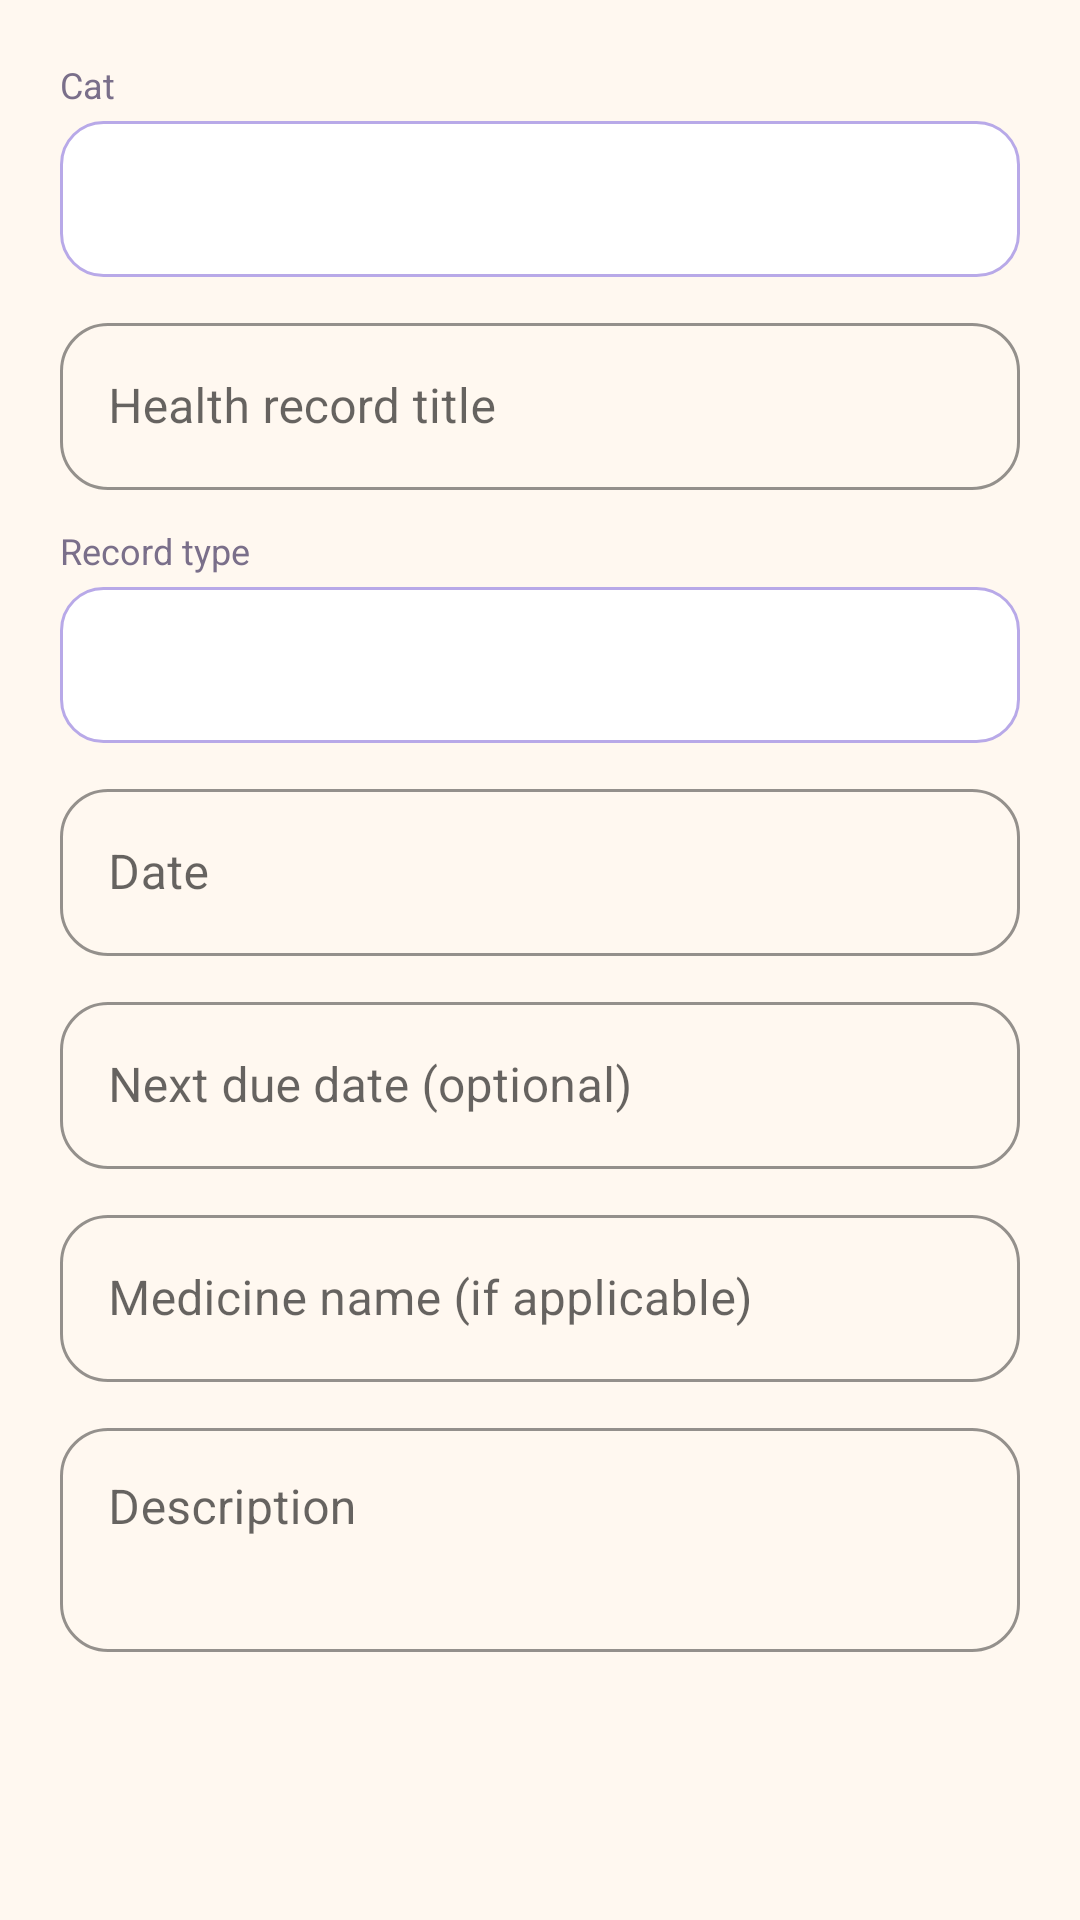

This screen was rendered from an Android layout file. Write that file and the resources it references.
<!-- AndroidManifest.xml: application theme Theme.PurrCare -->
<!-- res/layout/dialog_health.xml -->
<?xml version="1.0" encoding="utf-8"?>
<ScrollView xmlns:android="http://schemas.android.com/apk/res/android" xmlns:app="http://schemas.android.com/apk/res-auto" xmlns:tools="http://schemas.android.com/tools" android:layout_width="match_parent" android:layout_height="wrap_content">
<LinearLayout android:layout_width="match_parent" android:layout_height="wrap_content" android:orientation="vertical" android:paddingStart="20dp" android:paddingEnd="20dp" android:paddingTop="8dp" android:paddingBottom="8dp">
<TextView android:layout_width="wrap_content" android:layout_height="wrap_content" android:layout_marginTop="12dp" android:text="Cat" android:textColor="@color/text_gray" android:textSize="12sp" />
<Spinner android:id="@+id/spCat" android:layout_width="match_parent" android:layout_height="52dp" android:layout_marginTop="4dp" android:background="@drawable/bg_spinner" android:paddingStart="8dp" android:paddingEnd="8dp" />
<com.google.android.material.textfield.TextInputLayout android:layout_width="match_parent" android:layout_height="wrap_content" android:layout_marginTop="10dp" android:hint="Health record title">
    <com.google.android.material.textfield.TextInputEditText android:id="@+id/etTitle" android:layout_width="match_parent" android:layout_height="wrap_content" android:inputType="text" />
</com.google.android.material.textfield.TextInputLayout>
<TextView android:layout_width="wrap_content" android:layout_height="wrap_content" android:layout_marginTop="12dp" android:text="Record type" android:textColor="@color/text_gray" android:textSize="12sp" />
<Spinner android:id="@+id/spType" android:layout_width="match_parent" android:layout_height="52dp" android:layout_marginTop="4dp" android:background="@drawable/bg_spinner" android:paddingStart="8dp" android:paddingEnd="8dp" />
<com.google.android.material.textfield.TextInputLayout android:layout_width="match_parent" android:layout_height="wrap_content" android:layout_marginTop="10dp" android:hint="Date">
    <com.google.android.material.textfield.TextInputEditText android:id="@+id/etDate" android:layout_width="match_parent" android:layout_height="wrap_content" android:inputType="text" android:focusable="false" android:cursorVisible="false" android:longClickable="false" />
</com.google.android.material.textfield.TextInputLayout>
<com.google.android.material.textfield.TextInputLayout android:layout_width="match_parent" android:layout_height="wrap_content" android:layout_marginTop="10dp" android:hint="Next due date (optional)">
    <com.google.android.material.textfield.TextInputEditText android:id="@+id/etNextDue" android:layout_width="match_parent" android:layout_height="wrap_content" android:inputType="text" android:focusable="false" android:cursorVisible="false" android:longClickable="false" />
</com.google.android.material.textfield.TextInputLayout>
<com.google.android.material.textfield.TextInputLayout android:layout_width="match_parent" android:layout_height="wrap_content" android:layout_marginTop="10dp" android:hint="Medicine name (if applicable)">
    <com.google.android.material.textfield.TextInputEditText android:id="@+id/etMedicine" android:layout_width="match_parent" android:layout_height="wrap_content" android:inputType="text" />
</com.google.android.material.textfield.TextInputLayout>
<com.google.android.material.textfield.TextInputLayout android:layout_width="match_parent" android:layout_height="wrap_content" android:layout_marginTop="10dp" android:hint="Description">
    <com.google.android.material.textfield.TextInputEditText android:id="@+id/etDescription" android:layout_width="match_parent" android:layout_height="wrap_content" android:inputType="textMultiLine|textCapSentences" android:minLines="2" android:gravity="top|start" />
</com.google.android.material.textfield.TextInputLayout>
</LinearLayout>
</ScrollView>
<!-- resources referenced by this layout -->
<resources>
  <color name="text_gray">#7A6F8A</color>
  <!-- drawable bg_spinner (drawable) -->
  <?xml version="1.0" encoding="utf-8"?>
  <shape xmlns:android="http://schemas.android.com/apk/res/android" android:shape="rectangle">
      <solid android:color="@color/white" />
      <stroke android:width="1dp" android:color="@color/lavender_dark" />
      <corners android:radius="14dp" />
  </shape>
  <style name="Theme.PurrCare" parent="Theme.MaterialComponents.Light.NoActionBar">
          <item name="colorPrimary">@color/purple_primary</item>
          <item name="colorPrimaryVariant">@color/purple_dark</item>
          <item name="colorOnPrimary">@color/white</item>
          <item name="colorSecondary">@color/pink_accent</item>
          <item name="colorOnSecondary">@color/white</item>
          <item name="android:windowBackground">@color/cream</item>
          <item name="android:statusBarColor">@color/cream</item>
          <item name="android:windowLightStatusBar">true</item>
          <item name="android:textColorPrimary">@color/text_dark</item>
          <item name="android:textColorSecondary">@color/text_gray</item>
          <item name="materialButtonStyle">@style/PurrButton</item>
          <item name="textInputStyle">@style/PurrTextInput</item>
      </style>
  <color name="white">#FFFFFF</color>
  <color name="lavender_dark">#B8A9E8</color>
  <color name="purple_primary">#8E6BD8</color>
  <color name="purple_dark">#6B4FB0</color>
  <color name="pink_accent">#F48FB1</color>
  <color name="cream">#FFF8F0</color>
  <color name="text_dark">#3E3350</color>
  <style name="PurrButton" parent="Widget.MaterialComponents.Button">
          <item name="cornerRadius">24dp</item>
          <item name="android:textAllCaps">false</item>
          <item name="android:textSize">16sp</item>
          <item name="android:paddingTop">12dp</item>
          <item name="android:paddingBottom">12dp</item>
      </style>
  <style name="PurrTextInput" parent="Widget.MaterialComponents.TextInputLayout.OutlinedBox">
          <item name="boxCornerRadiusTopStart">16dp</item>
          <item name="boxCornerRadiusTopEnd">16dp</item>
          <item name="boxCornerRadiusBottomStart">16dp</item>
          <item name="boxCornerRadiusBottomEnd">16dp</item>
          <item name="boxStrokeColor">@color/purple_primary</item>
          <item name="hintTextColor">@color/purple_primary</item>
      </style>
</resources>
